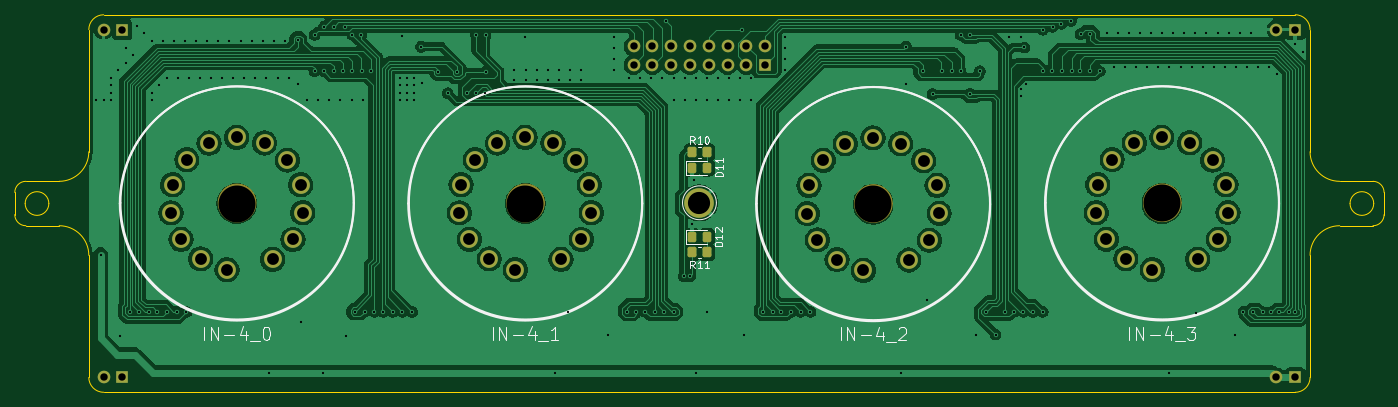
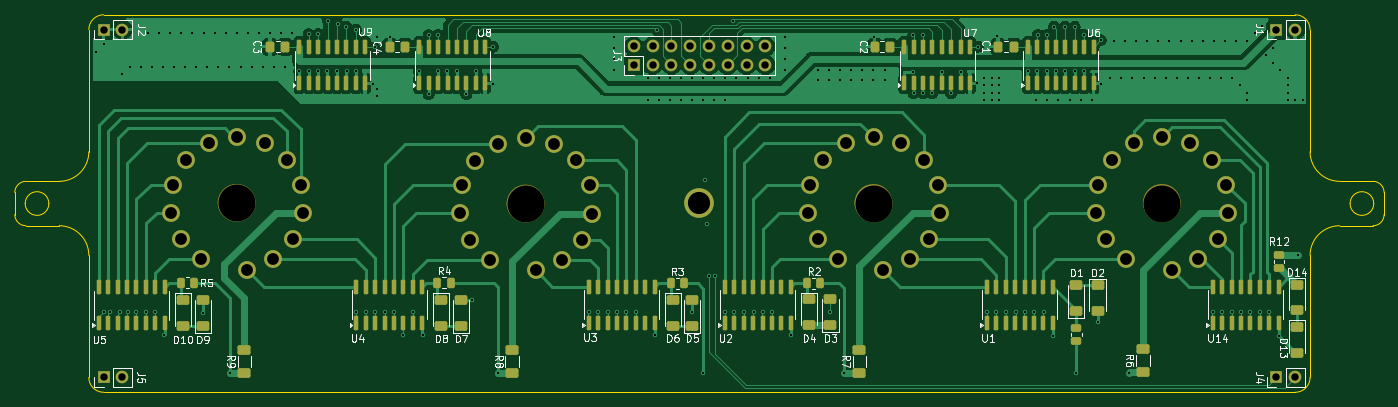
Circuit board: 11 layer files. Board 185.0 x 51.0 mm.
- bottom_copper: CNIX V2 Tube Board-B_Cu.gbr (122877 bytes)
- bottom_mask: CNIX V2 Tube Board-B_Mask.gbr (11234 bytes)
- paste: CNIX V2 Tube Board-B_Paste.gbr (8010 bytes)
- bottom_silk: CNIX V2 Tube Board-B_Silkscreen.gbr (57364 bytes)
- outline: CNIX V2 Tube Board-Edge_Cuts.gbr (2303 bytes)
- top_copper: CNIX V2 Tube Board-F_Cu.gbr (272863 bytes)
- top_mask: CNIX V2 Tube Board-F_Mask.gbr (5406 bytes)
- paste: CNIX V2 Tube Board-F_Paste.gbr (1512 bytes)
- top_silk: CNIX V2 Tube Board-F_Silkscreen.gbr (12314 bytes)
- drill: CNIX V2 Tube Board-NPTH.drl (396 bytes)
- drill: CNIX V2 Tube Board-PTH.drl (5389 bytes)

=== bottom_copper: CNIX V2 Tube Board-B_Cu.gbr (122877 bytes, source omitted) ===
=== bottom_mask: CNIX V2 Tube Board-B_Mask.gbr (11234 bytes, source omitted) ===
=== paste: CNIX V2 Tube Board-B_Paste.gbr (8010 bytes, source omitted) ===
=== bottom_silk: CNIX V2 Tube Board-B_Silkscreen.gbr (57364 bytes, source omitted) ===
=== outline: CNIX V2 Tube Board-Edge_Cuts.gbr ===
%TF.GenerationSoftware,KiCad,Pcbnew,9.0.0*%
%TF.CreationDate,2025-03-11T11:24:58+01:00*%
%TF.ProjectId,CNIX V2 Tube Board,434e4958-2056-4322-9054-75626520426f,rev?*%
%TF.SameCoordinates,Original*%
%TF.FileFunction,Profile,NP*%
%FSLAX46Y46*%
G04 Gerber Fmt 4.6, Leading zero omitted, Abs format (unit mm)*
G04 Created by KiCad (PCBNEW 9.0.0) date 2025-03-11 11:24:58*
%MOMM*%
%LPD*%
G01*
G04 APERTURE LIST*
%TA.AperFunction,Profile*%
%ADD10C,0.050000*%
%TD*%
G04 APERTURE END LIST*
D10*
X57500000Y-97500000D02*
X62000000Y-97500000D01*
X57500000Y-103500000D02*
X62000000Y-103500000D01*
X56000000Y-99000000D02*
X56000000Y-102000000D01*
X66000000Y-77000000D02*
X66000000Y-93500000D01*
X231000000Y-124000000D02*
X231000000Y-107500000D01*
X229000000Y-126000000D02*
X68000000Y-126000000D01*
X229000000Y-75000000D02*
G75*
G02*
X231000000Y-77000000I0J-2000000D01*
G01*
X239500000Y-97500000D02*
X235000000Y-97500000D01*
X231000000Y-93500000D02*
X231000000Y-77000000D01*
X235000000Y-97500000D02*
G75*
G02*
X231000000Y-93500000I0J4000000D01*
G01*
X231000000Y-107500000D02*
G75*
G02*
X235000000Y-103500000I4000000J0D01*
G01*
X62000000Y-103500000D02*
G75*
G02*
X66000000Y-107500000I0J-4000000D01*
G01*
X60600000Y-100500000D02*
G75*
G02*
X57400000Y-100500000I-1600000J0D01*
G01*
X57400000Y-100500000D02*
G75*
G02*
X60600000Y-100500000I1600000J0D01*
G01*
X239500000Y-97500000D02*
G75*
G02*
X241000000Y-99000000I0J-1500000D01*
G01*
X231000000Y-124000000D02*
G75*
G02*
X229000000Y-126000000I-2000000J0D01*
G01*
X239500000Y-103500000D02*
X235000000Y-103500000D01*
X66000000Y-77000000D02*
G75*
G02*
X68000000Y-75000000I2000000J0D01*
G01*
X241000000Y-102000000D02*
X241000000Y-99000000D01*
X239600000Y-100500000D02*
G75*
G02*
X236400000Y-100500000I-1600000J0D01*
G01*
X236400000Y-100500000D02*
G75*
G02*
X239600000Y-100500000I1600000J0D01*
G01*
X68000000Y-75000000D02*
X229000000Y-75000000D01*
X68000000Y-126000000D02*
G75*
G02*
X66000000Y-124000000I0J2000000D01*
G01*
X66000000Y-107500000D02*
X66000000Y-124000000D01*
X56000000Y-99000000D02*
G75*
G02*
X57500000Y-97500000I1500000J0D01*
G01*
X241000000Y-102000000D02*
G75*
G02*
X239500000Y-103500000I-1500000J0D01*
G01*
X57500000Y-103500000D02*
G75*
G02*
X56000000Y-102000000I0J1500000D01*
G01*
X66000000Y-93500000D02*
G75*
G02*
X62000000Y-97500000I-4000000J0D01*
G01*
M02*

=== top_copper: CNIX V2 Tube Board-F_Cu.gbr (272863 bytes, source omitted) ===
=== top_mask: CNIX V2 Tube Board-F_Mask.gbr ===
%TF.GenerationSoftware,KiCad,Pcbnew,9.0.0*%
%TF.CreationDate,2025-03-11T11:24:58+01:00*%
%TF.ProjectId,CNIX V2 Tube Board,434e4958-2056-4322-9054-75626520426f,rev?*%
%TF.SameCoordinates,Original*%
%TF.FileFunction,Soldermask,Top*%
%TF.FilePolarity,Negative*%
%FSLAX46Y46*%
G04 Gerber Fmt 4.6, Leading zero omitted, Abs format (unit mm)*
G04 Created by KiCad (PCBNEW 9.0.0) date 2025-03-11 11:24:58*
%MOMM*%
%LPD*%
G01*
G04 APERTURE LIST*
G04 Aperture macros list*
%AMRoundRect*
0 Rectangle with rounded corners*
0 $1 Rounding radius*
0 $2 $3 $4 $5 $6 $7 $8 $9 X,Y pos of 4 corners*
0 Add a 4 corners polygon primitive as box body*
4,1,4,$2,$3,$4,$5,$6,$7,$8,$9,$2,$3,0*
0 Add four circle primitives for the rounded corners*
1,1,$1+$1,$2,$3*
1,1,$1+$1,$4,$5*
1,1,$1+$1,$6,$7*
1,1,$1+$1,$8,$9*
0 Add four rect primitives between the rounded corners*
20,1,$1+$1,$2,$3,$4,$5,0*
20,1,$1+$1,$4,$5,$6,$7,0*
20,1,$1+$1,$6,$7,$8,$9,0*
20,1,$1+$1,$8,$9,$2,$3,0*%
G04 Aperture macros list end*
%ADD10C,0.025400*%
%ADD11C,2.540000*%
%ADD12C,4.998720*%
%ADD13C,2.397760*%
%ADD14C,4.000000*%
%ADD15RoundRect,0.250000X-0.350000X-0.450000X0.350000X-0.450000X0.350000X0.450000X-0.350000X0.450000X0*%
%ADD16RoundRect,0.250000X-0.325000X-0.450000X0.325000X-0.450000X0.325000X0.450000X-0.325000X0.450000X0*%
%ADD17R,1.700000X1.700000*%
%ADD18O,1.700000X1.700000*%
G04 APERTURE END LIST*
D10*
%TO.C,U13*%
X213573020Y-100400000D02*
G75*
G02*
X208493020Y-100400000I-2540000J0D01*
G01*
X208493020Y-100400000D02*
G75*
G02*
X213573020Y-100400000I2540000J0D01*
G01*
D11*
X212303021Y-100400000D02*
G75*
G02*
X209763019Y-100400000I-1270001J0D01*
G01*
X209763019Y-100400000D02*
G75*
G02*
X212303021Y-100400000I1270001J0D01*
G01*
D10*
%TO.C,U10*%
X88573020Y-100413640D02*
G75*
G02*
X83493020Y-100413640I-2540000J0D01*
G01*
X83493020Y-100413640D02*
G75*
G02*
X88573020Y-100413640I2540000J0D01*
G01*
D11*
X87303021Y-100413640D02*
G75*
G02*
X84763019Y-100413640I-1270001J0D01*
G01*
X84763019Y-100413640D02*
G75*
G02*
X87303021Y-100413640I1270001J0D01*
G01*
D10*
%TO.C,U12*%
X174540000Y-100500000D02*
G75*
G02*
X169460000Y-100500000I-2540000J0D01*
G01*
X169460000Y-100500000D02*
G75*
G02*
X174540000Y-100500000I2540000J0D01*
G01*
D11*
X173270001Y-100500000D02*
G75*
G02*
X170729999Y-100500000I-1270001J0D01*
G01*
X170729999Y-100500000D02*
G75*
G02*
X173270001Y-100500000I1270001J0D01*
G01*
D10*
%TO.C,U11*%
X127540000Y-100413640D02*
G75*
G02*
X122460000Y-100413640I-2540000J0D01*
G01*
X122460000Y-100413640D02*
G75*
G02*
X127540000Y-100413640I2540000J0D01*
G01*
D11*
X126270001Y-100413640D02*
G75*
G02*
X123729999Y-100413640I-1270001J0D01*
G01*
X123729999Y-100413640D02*
G75*
G02*
X126270001Y-100413640I1270001J0D01*
G01*
%TD*%
D12*
%TO.C,U13*%
X211000000Y-100486360D03*
D13*
X209671581Y-109424620D03*
X206115580Y-107969200D03*
X203456200Y-105312360D03*
X202097300Y-101751280D03*
X202325900Y-97933660D03*
X204251220Y-94552920D03*
X207240801Y-92317720D03*
X210972060Y-91532860D03*
X214738880Y-92299940D03*
X217819899Y-94624040D03*
X219633460Y-97946360D03*
X219910320Y-101720801D03*
X218579360Y-105342840D03*
X215826000Y-108030160D03*
%TD*%
D14*
%TO.C,H1*%
X148500000Y-100400000D03*
%TD*%
D12*
%TO.C,U10*%
X86000000Y-100500000D03*
D13*
X84671581Y-109438260D03*
X81115580Y-107982840D03*
X78456200Y-105326000D03*
X77097300Y-101764920D03*
X77325900Y-97947300D03*
X79251220Y-94566560D03*
X82240801Y-92331360D03*
X85972060Y-91546500D03*
X89738880Y-92313580D03*
X92819899Y-94637680D03*
X94633460Y-97960000D03*
X94910320Y-101734441D03*
X93579360Y-105356480D03*
X90826000Y-108043800D03*
%TD*%
D12*
%TO.C,U12*%
X171966980Y-100586360D03*
D13*
X170638561Y-109524620D03*
X167082560Y-108069200D03*
X164423180Y-105412360D03*
X163064280Y-101851280D03*
X163292880Y-98033660D03*
X165218200Y-94652920D03*
X168207781Y-92417720D03*
X171939040Y-91632860D03*
X175705860Y-92399940D03*
X178786879Y-94724040D03*
X180600440Y-98046360D03*
X180877300Y-101820801D03*
X179546340Y-105442840D03*
X176792980Y-108130160D03*
%TD*%
D15*
%TO.C,R10*%
X147500000Y-93550000D03*
X149500000Y-93550000D03*
%TD*%
D16*
%TO.C,D11*%
X147475001Y-95650000D03*
X149524999Y-95650000D03*
%TD*%
D15*
%TO.C,R11*%
X147500000Y-107075001D03*
X149500000Y-107075001D03*
%TD*%
D16*
%TO.C,D12*%
X147475001Y-104975001D03*
X149524999Y-104975001D03*
%TD*%
D12*
%TO.C,U11*%
X124966980Y-100500000D03*
D13*
X123638561Y-109438260D03*
X120082560Y-107982840D03*
X117423180Y-105326000D03*
X116064280Y-101764920D03*
X116292880Y-97947300D03*
X118218200Y-94566560D03*
X121207781Y-92331360D03*
X124939040Y-91546500D03*
X128705860Y-92313580D03*
X131786879Y-94637680D03*
X133600440Y-97960000D03*
X133877300Y-101734441D03*
X132546340Y-105356480D03*
X129792980Y-108043800D03*
%TD*%
D17*
%TO.C,J1*%
X70540000Y-77000000D03*
D18*
X68000000Y-77000000D03*
%TD*%
D17*
%TO.C,J5*%
X229000000Y-124000000D03*
D18*
X226460000Y-124000000D03*
%TD*%
D17*
%TO.C,J4*%
X70540000Y-124000000D03*
D18*
X68000000Y-124000000D03*
%TD*%
D17*
%TO.C,J3*%
X157375000Y-81775000D03*
D18*
X157375000Y-79235000D03*
X154835000Y-81775000D03*
X154835000Y-79235000D03*
X152295001Y-81775000D03*
X152295000Y-79235000D03*
X149755000Y-81775000D03*
X149755000Y-79235000D03*
X147215000Y-81775000D03*
X147215000Y-79235000D03*
X144675000Y-81775000D03*
X144675000Y-79235000D03*
X142135000Y-81775000D03*
X142135000Y-79235000D03*
X139594999Y-81775000D03*
X139595000Y-79235000D03*
%TD*%
D17*
%TO.C,J2*%
X229000000Y-77000000D03*
D18*
X226460000Y-77000000D03*
%TD*%
M02*

=== paste: CNIX V2 Tube Board-F_Paste.gbr (1512 bytes, source withheld) ===
=== top_silk: CNIX V2 Tube Board-F_Silkscreen.gbr (12314 bytes, source omitted) ===
=== drill: CNIX V2 Tube Board-NPTH.drl ===
M48
; DRILL file {KiCad 9.0.0} date 2025-03-11T11:24:56+0100
; FORMAT={-:-/ absolute / metric / decimal}
; #@! TF.CreationDate,2025-03-11T11:24:56+01:00
; #@! TF.GenerationSoftware,Kicad,Pcbnew,9.0.0
; #@! TF.FileFunction,NonPlated,1,2,NPTH
FMAT,2
METRIC
; #@! TA.AperFunction,NonPlated,NPTH,ComponentDrill
T1C4.999
%
G90
G05
T1
X86.0Y-100.5
X124.967Y-100.5
X171.967Y-100.586
X211.0Y-100.486
M30

=== drill: CNIX V2 Tube Board-PTH.drl (5389 bytes, source omitted) ===
